Run: headless pygame with SDL's dummy video driver; simulated clock (each Clock.tick advances the game by its frame time, no real sleeping); random seed 0; keys injected as events and as key.get_pressed() state; no mouse input.
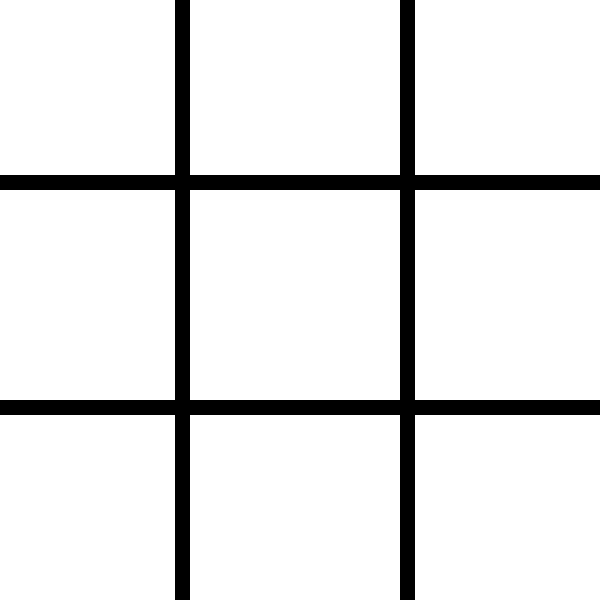
Frame 1 of 4 · flips 1–60 · no input
Frame 2 of 4 · flips 61–180 · tapped SPACE, RETURN · held RIGHT (→), D · screen unchanged from frame 1, image omitted
Frame 3 of 4 · flips 181–300 · held DOWN (↓), S · screen unchanged from frame 2, image omitted
Frame 4 of 4 · flips 301–420 · held LEFT (←), A, UP (↑), W · screen unchanged from frame 3, image omitted

The pygame program that drew these frames:


import pygame
pygame.init()

SCREEN_WIDTH = 600
SCREEN_HEIGHT = 600
screen = pygame.display.set_mode((SCREEN_WIDTH, SCREEN_HEIGHT))
pygame.display.set_caption("Tic Tac Toe")

BLACK = (0, 0, 0)
RED = (255, 0, 0)
BLUE = (0, 0, 255)
# x, y, width, height
rect1 = pygame.Rect(0, 400, 600, 15)
rect2 = pygame.Rect(0, 175, 600, 15)
rect3 = pygame.Rect(175, 0, 15, 600)
rect4 = pygame.Rect(400, 0, 15, 600)

running = True
while running:
	for event in pygame.event.get():
		if event.type == pygame.QUIT:
			running = False

	screen.fill((255, 255, 255))
	pygame.draw.rect(screen, BLACK, rect1)
	pygame.draw.rect(screen, BLACK, rect2)
	pygame.draw.rect(screen, BLACK, rect3)
	pygame.draw.rect(screen, BLACK, rect4)

	pygame.display.flip()
pygame.quit()
